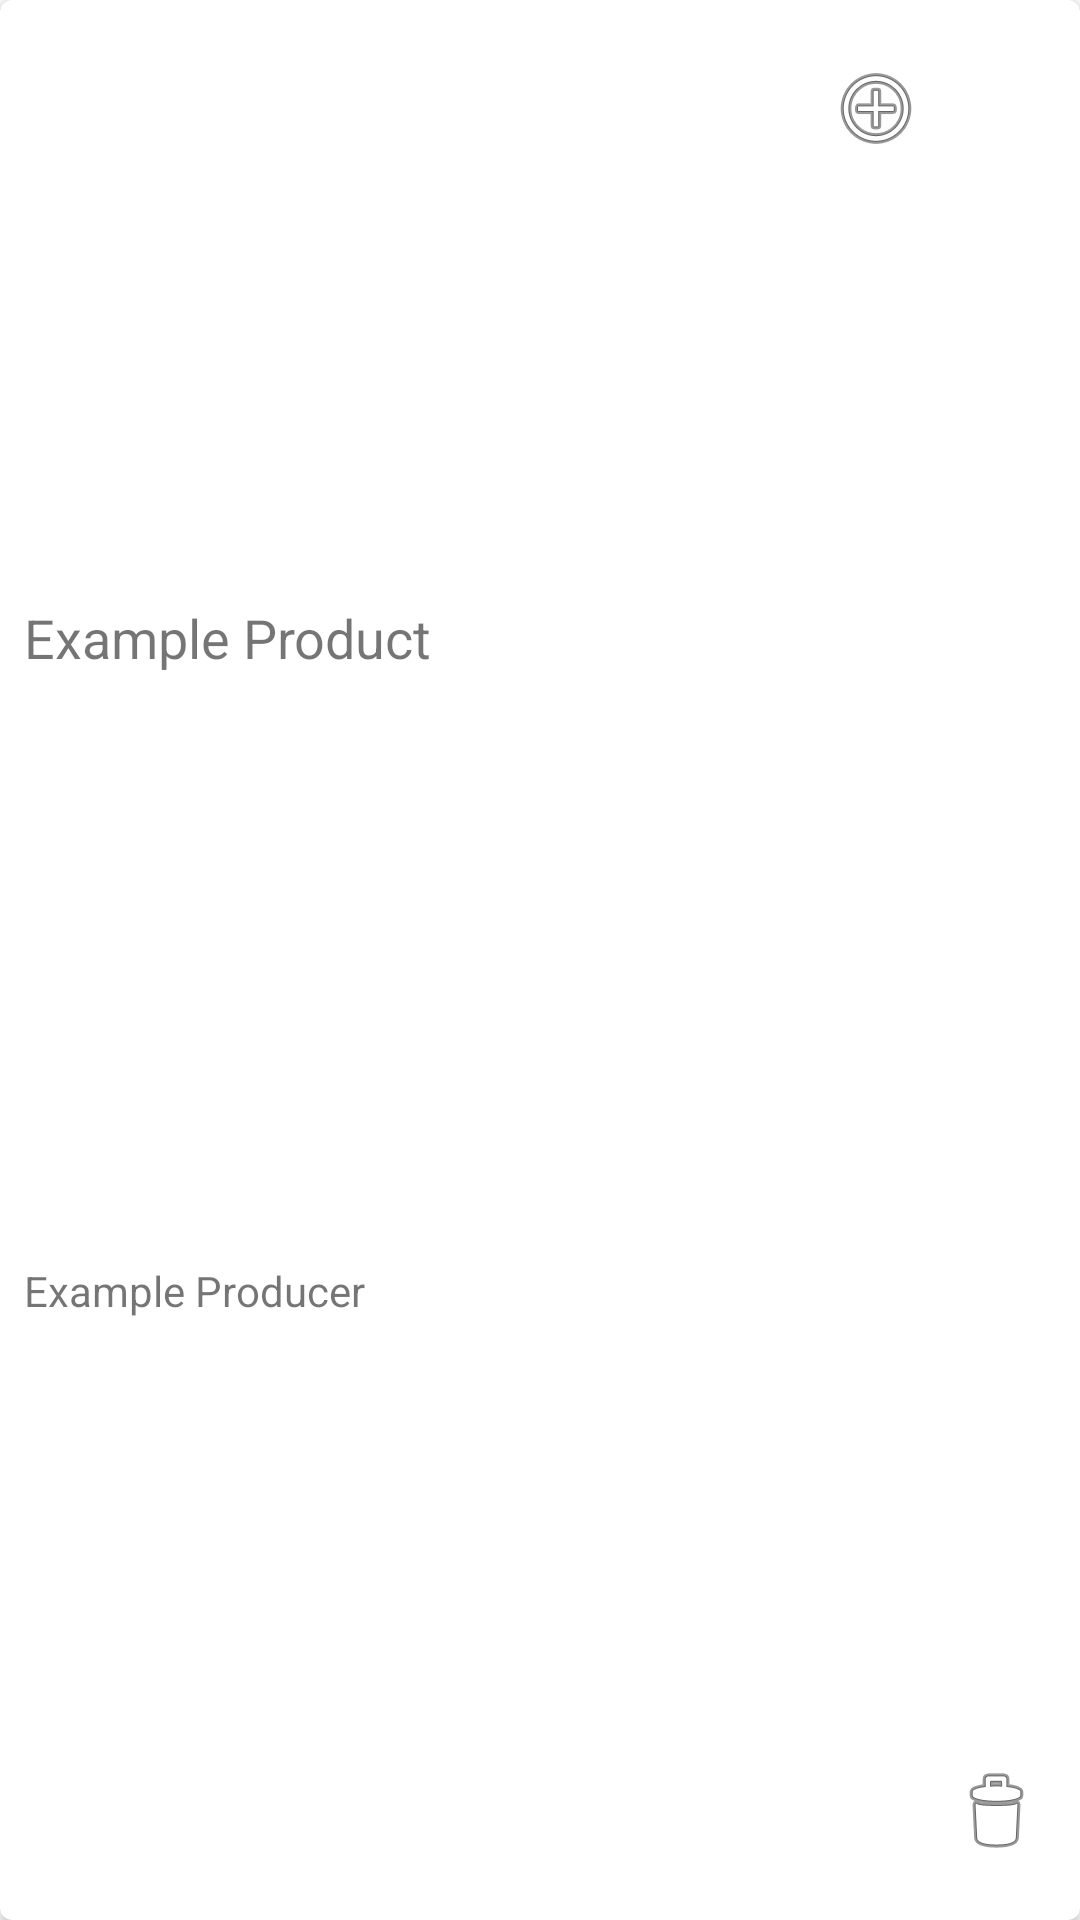

Reconstruct the res/layout file that produces this screen, plus the resources it refers to.
<!-- AndroidManifest.xml: application theme Theme.DiabeticToolboxJetpack -->
<!-- res/layout/example_product.xml -->
<?xml version="1.0" encoding="utf-8"?>
<androidx.cardview.widget.CardView xmlns:android="http://schemas.android.com/apk/res/android"
    xmlns:app="http://schemas.android.com/apk/res-auto"
    xmlns:tools="http://schemas.android.com/tools"
    android:layout_width="match_parent"
    android:layout_height="wrap_content"
    app:cardCornerRadius="4dp">

    <androidx.constraintlayout.widget.ConstraintLayout
        android:layout_width="match_parent"
        android:layout_height="match_parent"
        android:layout_margin="4dp">

        <TextView
            android:id="@+id/text_product_name"
            android:layout_width="wrap_content"
            android:layout_height="wrap_content"
            android:layout_marginStart="4dp"
            android:layout_marginTop="4dp"
            android:layout_marginBottom="4dp"
            android:text="@string/example_product"
            android:textSize="18sp"
            app:layout_constraintBottom_toTopOf="@+id/text_producer_name"
            app:layout_constraintStart_toStartOf="parent"
            app:layout_constraintTop_toTopOf="parent" />

        <ImageView
            android:id="@+id/image_add_product"
            android:layout_width="wrap_content"
            android:layout_height="wrap_content"
            android:layout_marginTop="16dp"
            android:layout_marginEnd="8dp"
            android:layout_marginBottom="16dp"
            android:contentDescription="@string/add_product_sign"
            app:layout_constraintBottom_toBottomOf="parent"
            app:layout_constraintEnd_toStartOf="@+id/image_delete_product"
            app:layout_constraintTop_toTopOf="parent"
            app:layout_constraintVertical_bias="0.0"
            app:srcCompat="@android:drawable/ic_menu_add" />

        <ImageView
            android:id="@+id/image_delete_product"
            android:layout_width="wrap_content"
            android:layout_height="wrap_content"
            android:layout_marginTop="16dp"
            android:layout_marginEnd="8dp"
            android:layout_marginBottom="16dp"
            android:contentDescription="@string/delete_product_sign"
            app:layout_constraintBottom_toBottomOf="parent"
            app:layout_constraintEnd_toEndOf="parent"
            app:layout_constraintTop_toTopOf="parent"
            app:layout_constraintVertical_bias="1.0"
            app:srcCompat="@android:drawable/ic_menu_delete" />

        <TextView
            android:id="@+id/text_producer_name"
            android:layout_width="wrap_content"
            android:layout_height="wrap_content"
            android:layout_marginStart="4dp"
            android:layout_marginBottom="4dp"
            android:text="@string/example_producer"
            app:layout_constraintBottom_toBottomOf="parent"
            app:layout_constraintStart_toStartOf="parent"
            app:layout_constraintTop_toBottomOf="@+id/text_product_name" />

    </androidx.constraintlayout.widget.ConstraintLayout>
</androidx.cardview.widget.CardView>
<!-- resources referenced by this layout -->
<resources>
  <string name="add_product_sign">Add product sign</string>
  <string name="delete_product_sign">Delete product sign</string>
  <string name="example_producer">Example Producer</string>
  <string name="example_product">Example Product</string>
  <style name="Theme.DiabeticToolboxJetpack" parent="Theme.MaterialComponents.DayNight.NoActionBar">
          
          <item name="colorPrimary">@color/purple_500</item>
          <item name="colorPrimaryVariant">@color/purple_700</item>
          <item name="colorOnPrimary">@color/white</item>
          
          <item name="colorSecondary">@color/teal_200</item>
          <item name="colorSecondaryVariant">@color/teal_700</item>
          <item name="colorOnSecondary">@color/black</item>
          
          <item name="android:statusBarColor" tools:targetApi="l">?attr/colorPrimaryVariant</item>
          
      </style>
  <!-- not gathered from this repository: default colours our renderer supplied (Android Studio template values) -->
  <color name="purple_500">#FF6200EE</color>
  <color name="purple_700">#FF3700B3</color>
  <color name="teal_200">#FF03DAC5</color>
  <color name="teal_700">#FF018786</color>
  <color name="black">#FF000000</color>
  <color name="white">#FFFFFFFF</color>
</resources>
